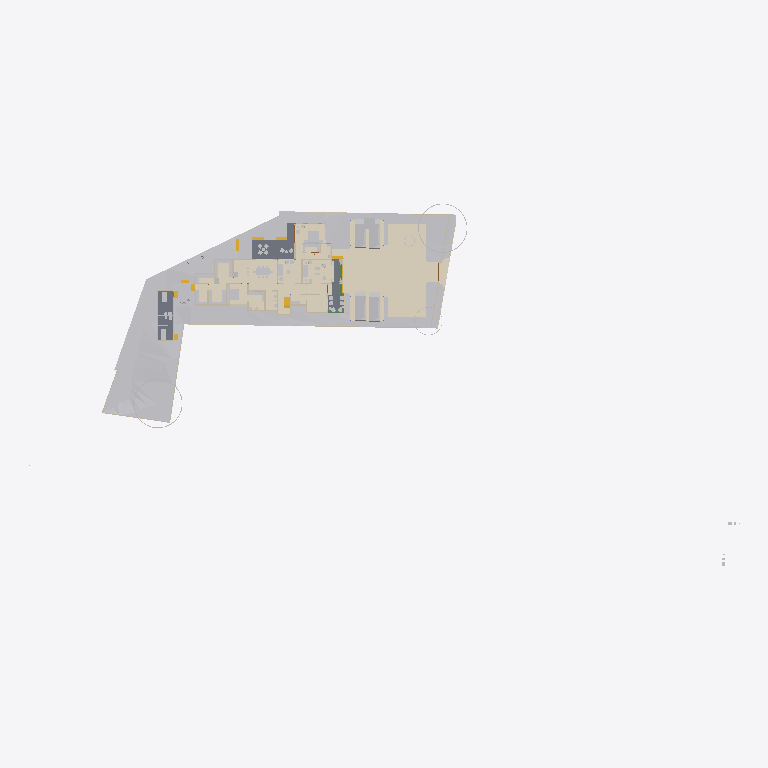
Plan cut of the same IFC building model at storey 'Existing' (level 0.00 m, cut at 1.40 m), seen from above with north up, elements coloured by IFC class (only those large enough to see are counted): 28 other elements (light grey), 19 walls (beige), 7 coverings (cream), 5 stair flights (yellow), 3 slabs (grey), 1 beam (green). Cut surfaces are drawn darker.
Extent 124.4 m × 63.5 m × 36.2 m (x, y, z). Storeys (12): Road Level at 0.00 m; GF at 0.00 m; FF at 0.00 m; Concept at 0.00 m; Existing at 0.00 m; Area at 0.00 m; Car Porch at 0.00 m; Footing at 0.00 m; Landscape at 0.00 m; Electrical at 0.00 m; Plumbing at 0.00 m; Roof at 6.00 m. Elements (993): 190 IfcCovering, 153 IfcWall, 117 IfcFurniture, 83 IfcBeam, 74 IfcFooting, 68 IfcGeographicElement, 60 IfcColumn, 43 IfcBuildingElementProxy, 37 IfcDoor, 25 IfcWindow, 24 IfcSlab, 22 IfcSanitaryTerminal.

HEADER;
FILE_DESCRIPTION(('ViewDefinition[DesignTransferView]'),'2;1');
FILE_NAME('Jailani.ifc','2026-09-02T10:34:30+05:30',(''),(''),'IfcOpenShell 0.8.5','Bonsai 0.8.5','Nobody');
FILE_SCHEMA(('IFC4X3'));
ENDSEC;
DATA;
#1=IFCPROJECT('1rEyq$MlvDVO9q4X_6O_vh',$,'My Project',$,$,$,$,(#14,#26),#9);
#31=IFCSITE('2ymv4STDrDCBgdvlSnG91s',$,'My Site',$,$,#54,$,$,$,(8,52,49,300000),(76,38,36,300000),0.0,$,$);
#37=IFCBUILDING('0WCwdFWaT3fvN6dYFJV0G3',$,'My Building',$,$,#60,$,$,$,$,$,$);
#43=IFCBUILDINGSTOREY('3glIUxBxj019WI9WL2_LBp',$,'Road Level',$,$,#66,$,$,$,$);
#2091=IFCBUILDINGSTOREY('0gksAyAJzF1eVdNHxF82jx',$,'GF',$,$,#203992,$,$,$,$);
#9684=IFCBUILDINGSTOREY('0GW8AoQ6z9OfFkHNDnUrmB',$,'FF',$,$,#277602,$,$,$,$);
#36449=IFCBUILDINGSTOREY('08MXqDc890wx$ikiXcsfjl',$,'Concept',$,$,#36465,$,$,$,$);
#37612=IFCBUILDINGSTOREY('3FqJSqHaz8MQtwN4CzJUgT',$,'Existing',$,$,#37627,$,$,$,$);
#39460=IFCBUILDINGSTOREY('2$v9ldK6P2VucsJp$wo$TV',$,'Roof',$,$,#308527,$,$,$,$);
#119304=IFCBUILDINGSTOREY('0qBaI9Ey94591kdt6C2Jnr',$,'Area',$,$,#119319,$,$,$,$);
#129129=IFCBUILDINGSTOREY('3kIur_wS960wa7BjgB$p1C',$,'Car Porch',$,$,#129145,$,$,$,$);
#268472=IFCBUILDINGSTOREY('2xrbP0qU17QQ349t_fHpEX',$,'Footing',$,$,#278022,$,$,$,$);
#318255=IFCBUILDINGSTOREY('3aOrSW8CbAU8ZyelJCCINe',$,'Landscape',$,$,#318271,$,$,$,$);
#332845=IFCBUILDINGSTOREY('0AJYN4QXPCc9jj5vzxhX9$',$,'Electrical',$,$,#332861,$,$,$,$);
#351978=IFCBUILDINGSTOREY('3upeWRLj97BQX2e$VHc8TZ',$,'Plumbing',$,$,#351994,$,$,$,$);
#1788=IFCGEOGRAPHICELEMENT('2G7_FUH1TFnfA2p0BceQCt',$,'Site',$,$,#266545,#1804,$,.TERRAIN.);
#346593=IFCCOVERING('1ykL1XV0LFJBzLZqWJN6bJ',$,'Covering',$,$,#350773,#346592,$,$);
#291080=IFCCOVERING('3ktB1WR$f69fETpx9RtRtR',$,'Covering',$,$,#297555,#291091,$,$);
#291009=IFCCOVERING('2Qz80cV6LAAB3ft_PK_mv4',$,'Covering',$,$,#314555,#291024,$,$);
#300440=IFCGEOGRAPHICELEMENT('3XNvekt6nB$ubAxK7kHELD',$,'Cube',$,$,#303387,#300446,$,.TERRAIN.);
#288202=IFCGEOGRAPHICELEMENT('1vGX67$bj6cumNjNmmRQ2$',$,'Cube',$,$,#288497,#288208,$,.TERRAIN.);
#100712=IFCSLAB('1DsvWWCbL7cANGjESzliI9',$,'Ground Floor Verandah',$,$,#156011,#100733,$,$);
#219416=IFCSLAB('1AAhloHkHFWRkhjfKq1PUs',$,'Slab',$,$,#259773,#219437,$,$);
#290870=IFCGEOGRAPHICELEMENT('0Jq_GC_gz1iu2XZ1wmOn6I',$,'Cube',$,$,#290969,#290876,$,.TERRAIN.);
#243411=IFCSLAB('0XExs70JbAsOb335bjnD$T',$,'Ground Floor Sitout',$,$,#250211,#243430,$,$);
#287095=IFCGEOGRAPHICELEMENT('2T3KHo8KH7kfRPtHATOCzc',$,'Cube',$,$,#287128,#287101,$,.TERRAIN.);
#257129=IFCVEHICLE('39VDetaJPBlQW_NtKKVksN',$,'Vehicle',$,$,#329438,#257144,$,$);
#257159=IFCVEHICLE('141W$vyQD1ogrQXmHA2jBF',$,'Vehicle',$,$,#329443,#257174,$,$);
#291771=IFCCOVERING('0fEHNhNivEbBeF8nPcgjJo',$,'Covering',$,$,#292879,#291782,$,$);
#154162=IFCVEHICLE('0N$2t9_e9DZwiKoEMbUbZK',$,'Vehicle',$,$,#329433,#154175,$,$);
#145566=IFCVEHICLE('0GR5tKgTv9_RA8i68F_qsM',$,'Vehicle',$,$,#329428,#145579,$,$);
#48553=IFCFURNITURE('2Ze14ZEU9CiBG9_AhI5DIZ',$,'Furniture',$,$,#323198,#48562,$,$);
#55457=IFCFURNITURE('0V6hxvZwXE6hVLVUBmKQZG',$,'Furniture',$,$,#322883,#55466,$,$);
#339872=IFCCOVERING('3Aj9mky956WeUiCLsKKe1i',$,'Covering',$,$,#340010,#339883,$,$);
#4250=IFCBUILDINGELEMENTPROXY('3toYnKI0v7vRY5ZvUmLVDd',$,'Toilet1',$,$,#81650,#4260,$,.COMPLEX.);
#316311=IFCFURNITURE('3ect_atJX1LhN4rLzGXFMv',$,'Furniture',$,$,#322923,#316333,$,$);
#297152=IFCGEOGRAPHICELEMENT('1oH7nsXafBAhIJwgxqBaXm',$,'GeographicElement',$,$,#297182,#297165,$,$);
#296796=IFCGEOGRAPHICELEMENT('0oAmVwzOn9fxeOwIdp5ttV',$,'GeographicElement',$,$,#297121,#296809,$,$);
#185235=IFCWALL('3$hjpD4uv8lejQEN1Fheqk',$,'Wall',$,$,#265860,#185246,$,$);
#2632=IFCWALL('1hiIP0I5r0ZAybbUAFoviW',$,'Wall',$,$,#286668,#2638,$,$);
#315594=IFCCOVERING('1jxfSxU9z4WBrOr5KSzmig',$,'Covering',$,$,#316057,#315605,$,$);
#248524=IFCSTAIRFLIGHT('1BmzoxccPEGOGh0HSuKGo4',$,'StairFlight',$,$,#277747,#248542,$,8,7,0.164635002613068,0.164918094873428,.STRAIGHT.);
#2457=IFCWALL('38EbZ7mAL5TfofCc1aVwCP',$,'Wall',$,$,#286704,#2463,$,$);
#3190=IFCWALL('193oymhqH3WPw9ieWVOFsJ',$,'Wall',$,$,#266555,#3201,$,$);
#48220=IFCFURNITURE('1QWqY1IIrEJwc5UsSxSNE6',$,'Furniture',$,$,#323278,#48233,$,$);
#89686=IFCFURNITURE('13ALM621n4AfCK13kNr2ii',$,'Furniture',$,$,#323393,#89699,$,$);
#261985=IFCFURNITURE('0adGxBs7nB3Rj0vOZ6ZYDg',$,'Furniture',$,$,#323603,#261996,$,$);
#211619=IFCWALL('0GEX5P4U9BQufRWTvvAWVU',$,'Wall',$,$,#266600,#211630,$,$);
#219453=IFCFURNITURE('2wi43uVUHB$fvvoXLnbFGQ',$,'Furniture',$,$,#322888,#219793,$,$);
#2607=IFCWALL('0hLi5deXP5Zfo$NOtNZznY',$,'Wall',$,$,#266565,#2613,$,$);
#259262=IFCFURNITURE('2VEhqUzPv0i99OWwMvgph8',$,'Furniture',$,$,#323573,#259273,$,$);
#231070=IFCFURNITURE('21TEvtg35CVh5sliQzQktT',$,'Furniture',$,$,#322893,#231083,$,$);
#56246=IFCFURNITURE('2mj$BvRbP1f9_7V7W1oVwT',$,'Furniture',$,$,#323568,#56257,$,$);
#110862=IFCWALL('20Tz5jwUL1JOjFaHIfBX9G',$,'Wall',$,$,#241710,#110873,$,$);
#306730=IFCWALL('1ZgW_Ts6X4FgOyvBG1QFIm',$,'Wall',$,$,#306906,#306757,$,$);
#259287=IFCFURNITURE('15zaMt35LB7hlKDgLTlKH0',$,'Furniture',$,$,#323583,#259298,$,$);
#2381=IFCWALL('2ukC8AQQP85Rb_ZeT84bZY',$,'Wall',$,$,#286637,#2388,$,$);
#259237=IFCFURNITURE('3zVIIbhOzD29j4ZKnattG$',$,'Furniture',$,$,#323578,#259248,$,$);
#75333=IFCWALL('0QnQ$aShP6ifk0P98FmQv4',$,'Wall',$,$,#273873,#75344,$,$);
#151928=IFCSTAIRFLIGHT('0LqorNZl19hfMgdBsGJn64',$,'StairFlight',$,$,#326885,#151941,$,2,1,0.150000005960464,0.0900000035762787,.STRAIGHT.);
#180754=IFCFURNITURE('17N7JqRKD0yBV$kWkW8Z6p',$,'Furniture',$,$,#323588,#180765,$,$);
#170150=IFCFURNITURE('3Rxkd7cnT41hhyDoPSnoDn',$,'Furniture',$,$,#323598,#170161,$,$);
#304103=IFCSTAIRFLIGHT('3RBS2kEUbE_v1MehdQ1l0c',$,'StairFlight',$,$,#326619,#304121,$,2,1,0.150000005960464,0.0900000035762787,.STRAIGHT.);
#315563=IFCCOVERING('2pMQ3ihCz9Cg6tRTQwGx$d',$,'Covering',$,$,#315593,#315578,$,$);
#3433=IFCWALL('2gqgdNokT89Rrmjq1x$gkt',$,'Wall',$,$,#266610,#3444,$,$);
#293224=IFCWALL('2_lBO$4ePAxBo4t8$RcnSa',$,'Wall',$,$,#293859,#293244,$,$);
#293425=IFCWALL('197oIZsbvCCx2GrUGcUa_$',$,'Wall',$,$,#293672,#293445,$,$);
#297122=IFCGEOGRAPHICELEMENT('2fIop$MxL4qvC5l2cqQ$kQ',$,'GeographicElement',$,$,#297177,#297151,$,$);
#175479=IFCSTAIRFLIGHT('0hFCi88vrCsef5a_DYHjRg',$,'StairFlight',$,$,#241240,#175492,$,2,1,0.150000005960464,0.0900000035762787,.STRAIGHT.);
#56306=IFCFURNITURE('1_EYla0VL98hdUWu1GNTXR',$,'Furniture',$,$,#323563,#56317,$,$);
#174631=IFCWALL('0R5GTeevr7rgYj2$QE1iiL',$,'Wall',$,$,#274020,#174673,$,$);
#169535=IFCWALL('2w4N31DwbAHRPVu_XOGmLh',$,'Wall',$,$,#308160,#169546,$,$);
#2582=IFCWALL('3AhfTEAr96zBOu2JT1DiVf',$,'Wall',$,$,#266585,#2588,$,$);
#151902=IFCSTAIRFLIGHT('1R3j0yF7n1CwfTsNLjhcXF',$,'StairFlight',$,$,#326880,#151915,$,2,1,0.150000005960464,0.0900000035762787,.STRAIGHT.);
#2407=IFCWALL('1wqYISk15EtxPgF1WYwVVh',$,'Wall',$,$,#266635,#2413,$,$);
#236339=IFCWALL('3z3vMB831DXgFnZoU1ddbU',$,'Wall',$,$,#273927,#236351,$,$);
#72506=IFCWALL('1FDp3qb_55Uv6TVUwrGphO',$,'Wall',$,$,#307242,#72517,$,$);
#286123=IFCBEAM('0iLnkpqqXF$ByKF_iitm9C',$,'Beam',$,$,#314540,#286134,$,$);
ENDSEC;
